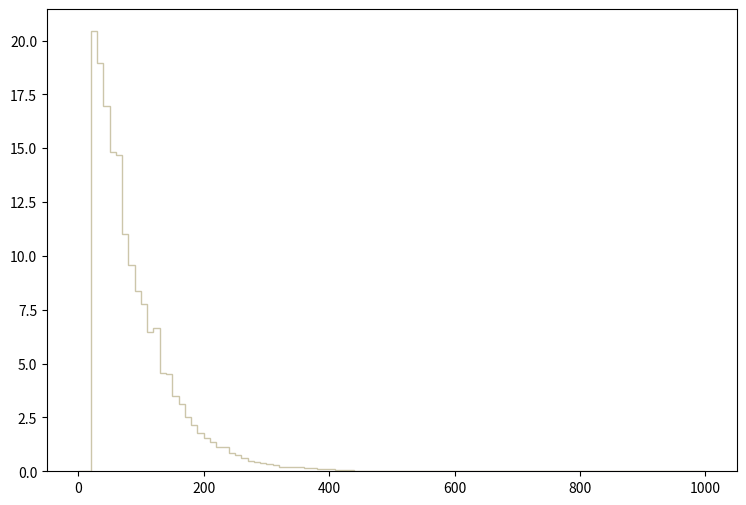

Write the Python code that produced this figure. (Note: this script raises an exception after producing the figure.)
def selection_3():

    # Library import
    import numpy
    import matplotlib
    import matplotlib.pyplot   as plt
    import matplotlib.gridspec as gridspec

    # Library version
    matplotlib_version = matplotlib.__version__
    numpy_version      = numpy.__version__

    # Histo binning
    xBinning = numpy.linspace(0.0,1000.0,101,endpoint=True)

    # Creating data sequence: middle of each bin
    xData = numpy.array([5.0,15.0,25.0,35.0,45.0,55.0,65.0,75.0,85.0,95.0,105.0,115.0,125.0,135.0,145.0,155.0,165.0,175.0,185.0,195.0,205.0,215.0,225.0,235.0,245.0,255.0,265.0,275.0,285.0,295.0,305.0,315.0,325.0,335.0,345.0,355.0,365.0,375.0,385.0,395.0,405.0,415.0,425.0,435.0,445.0,455.0,465.0,475.0,485.0,495.0,505.0,515.0,525.0,535.0,545.0,555.0,565.0,575.0,585.0,595.0,605.0,615.0,625.0,635.0,645.0,655.0,665.0,675.0,685.0,695.0,705.0,715.0,725.0,735.0,745.0,755.0,765.0,775.0,785.0,795.0,805.0,815.0,825.0,835.0,845.0,855.0,865.0,875.0,885.0,895.0,905.0,915.0,925.0,935.0,945.0,955.0,965.0,975.0,985.0,995.0])

    # Creating weights for histo: y4_PT_0
    y4_PT_0_weights = numpy.array([0.0,0.0,5.97401162242,4.91967168906,4.51986771433,4.15367973747,3.72557576453,3.30454659114,2.94366461395,2.57570663721,2.32804265286,1.90347547969,1.5726671006,1.42937550966,1.22947512229,1.07556993202,0.941123540518,0.815522348456,0.64569555919,0.495328368693,0.461716770818,0.436950372383,0.392724495178,0.281275662222,0.238818944906,0.254740223899,0.215821586359,0.150367470496,0.155674590161,0.111448832956,0.0990656337387,0.0919895141859,0.0707611555276,0.0583779563103,0.0619160360867,0.0689921556394,0.0389186415402,0.0424567173166,0.037149613652,0.0247664104347,0.0300734980992,0.0212283506583,0.0176902908819,0.0194593227701,0.0123832032173,0.00884514744095,0.0106141753291,0.0141522351055,0.00884514744095,0.0123832032173,0.00353805857638,0.00530708766457,0.00353805857638,0.00176902908819,0.00176902908819,0.0,0.00176902908819,0.00353805857638,0.00176902908819,0.00530708766457,0.00353805857638,0.0,0.0,0.00176902908819,0.00176902908819,0.0,0.0,0.00176902908819,0.00176902908819,0.0,0.0,0.0,0.0,0.0,0.0,0.0,0.0,0.0,0.0,0.0,0.0,0.0,0.0,0.0,0.0,0.0,0.0,0.0,0.0,0.0,0.0,0.0,0.0,0.0,0.0,0.0,0.0,0.0,0.0,0.0])

    # Creating weights for histo: y4_PT_1
    y4_PT_1_weights = numpy.array([0.0,0.0,3.83082764351,3.2506518118,2.91190039421,2.68737334295,2.43526182744,2.09334412775,1.99391879291,1.65201108527,1.46180554081,1.37425396371,1.10279303527,0.889059800534,0.796058956805,0.648640986743,0.590930079697,0.487286898983,0.434875777433,0.377209514885,0.308848836766,0.27249922276,0.213720285035,0.185923429692,0.16350401809,0.131437877774,0.115407825216,0.111140738496,0.0919011582234,0.0822893217624,0.064099266885,0.0662514754025,0.0470157320792,0.0448764332955,0.0395374789468,0.0299182843371,0.022440139119,0.0331251941335,0.0245777872153,0.0235037053482,0.0171022679089,0.0149623216402,0.00854926943716,0.0160270869159,0.00961436644912,0.00747891260792,0.012816783818,0.00534345876672,0.00106959063853,0.00961436644912,0.0010677269206,0.00427386932724,0.00320504447973,0.00213731755913,0.00641381559596,0.00106696112957,0.00320504447973,0.00320690819766,0.0,0.0021354538412,0.0,0.00106959063853,0.00106959063853,0.0,0.0,0.0,0.0,0.0,0.0,0.0,0.00106959063853,0.00106959063853,0.0,0.0,0.0,0.0,0.0,0.0,0.0,0.0,0.0,0.0,0.0,0.0,0.0,0.0,0.0,0.0,0.0,0.0,0.0,0.0,0.0,0.0,0.0,0.0,0.0,0.0,0.0,0.0])

    # Creating weights for histo: y4_PT_2
    y4_PT_2_weights = numpy.array([0.0,0.0,2.62090108731,2.24519698878,2.00907972686,1.902826899,1.60559722105,1.46323238372,1.34170155185,1.07711108246,1.01322066571,0.867383427463,0.709046185941,0.613210160809,0.527791338409,0.434733314005,0.373620777979,0.346536730876,0.292368676671,0.21667225682,0.218061217185,0.195838411357,0.152087279884,0.134031235148,0.103474907135,0.109725068774,0.0729185391222,0.0708351785759,0.053473614023,0.0590292954799,0.0465289722018,0.0395843583806,0.0361120454701,0.0305563480131,0.0256951107383,0.0194449490993,0.0215283336456,0.0173615605529,0.0138892476423,0.0152781720066,0.011805863096,0.00694462582117,0.00902801036751,0.00347231211058,0.00277784952847,0.00347231211058,0.00277784952847,0.00277784952847,0.00277784952847,0.00277784952847,0.00138892476423,0.00138892476423,0.00347231211058,0.00138892476423,0.00277784952847,0.0,0.00208338734635,0.000694462582117,0.000694462582117,0.000694462582117,0.000694462582117,0.0,0.000694462582117,0.000694462582117,0.0,0.0,0.0,0.0,0.0,0.00138892476423,0.0,0.0,0.0,0.0,0.0,0.000694462582117,0.000694462582117,0.0,0.0,0.0,0.0,0.0,0.0,0.0,0.0,0.0,0.0,0.0,0.0,0.0,0.0,0.0,0.0,0.0,0.0,0.0,0.0,0.0,0.0,0.0])

    # Creating weights for histo: y4_PT_3
    y4_PT_3_weights = numpy.array([0.0,0.0,1.87955294229,1.62161206787,1.43953641534,1.25556396226,1.13844752847,1.03460749851,0.90231826034,0.74489861492,0.720716607943,0.592220170869,0.506398146107,0.44807692928,0.36509982534,0.320055012343,0.247509231412,0.239922749223,0.176860051028,0.174963410481,0.129918637485,0.120435514748,0.120435514748,0.0905637061297,0.0782356625728,0.0654334588791,0.0682784196999,0.0512088147749,0.0497863343645,0.0369841346708,0.0341392018499,0.0246560911138,0.0203886898826,0.0151729803778,0.019440377609,0.0161212886514,0.0161212886514,0.00711233405207,0.0123280435569,0.0104314230097,0.00426740123124,0.00711233405207,0.00474155736805,0.00568986564166,0.00379324469444,0.00237077788402,0.00331908935763,0.00142246681041,0.00331908935763,0.00094831107361,0.00237077788402,0.000474155736805,0.0,0.00237077788402,0.000474155736805,0.0,0.0,0.000474155736805,0.00094831107361,0.0,0.0,0.000474155736805,0.0,0.0,0.0,0.000474155736805,0.0,0.0,0.000474155736805,0.000474155736805,0.000474155736805,0.0,0.0,0.0,0.0,0.0,0.0,0.0,0.0,0.0,0.000474155736805,0.0,0.0,0.0,0.0,0.0,0.0,0.0,0.0,0.0,0.0,0.0,0.0,0.0,0.0,0.0,0.0,0.0,0.0,0.0])

    # Creating weights for histo: y4_PT_4
    y4_PT_4_weights = numpy.array([0.0,0.0,0.0,0.0,0.0,0.0,0.0,0.0,0.0,0.0,0.0,0.0,0.0,0.0,0.0,0.0,0.0,0.0,0.0,0.0,0.0,0.0,0.0,0.0,0.0,0.0,0.0,0.0,0.0,0.0,0.0,0.0,0.0,0.0,0.0,0.0,0.0,0.0,0.0,0.0,0.0,0.0,0.0,0.0,0.0,0.0,0.0,0.0,0.0,0.0,0.0,0.0,0.0,0.0,0.0,0.0,0.0,0.0,0.0,0.0,0.0,0.0,0.0,0.0,0.0,0.0,0.0,0.0,0.0,0.0,0.0,0.0,0.0,0.0,0.0,0.0,0.0,0.0,0.0,0.0,0.0,0.0,0.0,0.0,0.0,0.0,0.0,0.0,0.0,0.0,0.0,0.0,0.0,0.0,0.0,0.0,0.0,0.0,0.0,0.0])

    # Creating weights for histo: y4_PT_5
    y4_PT_5_weights = numpy.array([0.0,0.0,1.05462838872,0.0,1.0521138287,0.0,1.0529581672,0.0,0.0,0.0,0.0,0.0,0.0,0.0,0.0,0.0,0.0,0.0,0.0,0.0,0.0,0.0,0.0,0.0,0.0,0.0,0.0,0.0,0.0,0.0,0.0,0.0,0.0,0.0,0.0,0.0,0.0,0.0,0.0,0.0,0.0,0.0,0.0,0.0,0.0,0.0,0.0,0.0,0.0,0.0,0.0,0.0,0.0,0.0,0.0,0.0,0.0,0.0,0.0,0.0,0.0,0.0,0.0,0.0,0.0,0.0,0.0,0.0,0.0,0.0,0.0,0.0,0.0,0.0,0.0,0.0,0.0,0.0,0.0,0.0,0.0,0.0,0.0,0.0,0.0,0.0,0.0,0.0,0.0,0.0,0.0,0.0,0.0,0.0,0.0,0.0,0.0,0.0,0.0,0.0])

    # Creating weights for histo: y4_PT_6
    y4_PT_6_weights = numpy.array([0.0,0.0,1.15201585626,4.14563454124,2.07136934156,2.30323550525,2.53414099414,1.38301356993,0.689926667059,0.690363197688,0.921327864146,0.460933689557,1.38374637267,0.230645222875,0.69068560015,0.230673159298,0.230128533541,0.0,0.0,0.0,0.0,0.0,0.0,0.0,0.0,0.0,0.0,0.0,0.0,0.0,0.0,0.0,0.0,0.0,0.0,0.0,0.0,0.0,0.0,0.0,0.0,0.0,0.0,0.0,0.0,0.0,0.0,0.0,0.0,0.0,0.0,0.0,0.0,0.0,0.0,0.0,0.0,0.0,0.0,0.0,0.0,0.0,0.0,0.0,0.0,0.0,0.0,0.0,0.0,0.0,0.0,0.0,0.0,0.0,0.0,0.0,0.0,0.0,0.0,0.0,0.0,0.0,0.0,0.0,0.0,0.0,0.0,0.0,0.0,0.0,0.0,0.0,0.0,0.0,0.0,0.0,0.0,0.0,0.0,0.0])

    # Creating weights for histo: y4_PT_7
    y4_PT_7_weights = numpy.array([0.0,0.0,2.35389244344,1.27419718775,1.57835356252,1.21847771158,0.858756115524,0.526086439007,0.443056541367,0.581372385888,0.387378994831,0.387488627348,0.470541990192,0.276966356723,0.249345271318,0.249169359214,0.221480994065,0.166164465482,0.249253910888,0.193844252367,0.138586309862,0.0829313822454,0.0553826158335,0.221369784379,0.027658683588,0.0553746530507,0.0,0.0,0.0,0.0,0.0,0.0,0.0,0.0,0.0,0.0,0.0,0.0,0.0,0.0,0.0,0.0,0.0,0.0,0.0,0.0,0.0,0.0,0.0,0.0,0.0,0.0,0.0,0.0,0.0,0.0,0.0,0.0,0.0,0.0,0.0,0.0,0.0,0.0,0.0,0.0,0.0,0.0,0.0,0.0,0.0,0.0,0.0,0.0,0.0,0.0,0.0,0.0,0.0,0.0,0.0,0.0,0.0,0.0,0.0,0.0,0.0,0.0,0.0,0.0,0.0,0.0,0.0,0.0,0.0,0.0,0.0,0.0,0.0,0.0])

    # Creating weights for histo: y4_PT_8
    y4_PT_8_weights = numpy.array([0.0,0.0,0.746043904483,0.574843087491,0.353046902195,0.201630148184,0.1511673845,0.110770130708,0.131139960181,0.131117201951,0.0705911738551,0.0906791654103,0.121036095087,0.0503486326784,0.0705673839189,0.050436461239,0.0704838156989,0.0806136555195,0.0604845717045,0.030176514568,0.0403463421156,0.0403272737534,0.0402882449065,0.0604881341261,0.0907026519035,0.0302662912331,0.0302700660648,0.0100533236174,0.0302963806474,0.0100733690662,0.0302270014251,0.0302662912331,0.0,0.0,0.010103349241,0.0302004744324,0.0100953565507,0.0,0.0,0.0100853125852,0.0,0.0,0.0,0.0,0.0,0.0,0.0,0.0,0.0,0.0,0.0,0.0,0.0,0.0,0.0,0.0,0.0,0.0,0.0,0.0,0.0,0.0,0.0,0.0,0.0,0.0,0.0,0.0,0.0,0.0,0.0,0.0,0.0,0.0,0.0,0.0,0.0,0.0,0.0,0.0,0.0,0.0,0.0,0.0,0.0,0.0,0.0,0.0,0.0,0.0,0.0,0.0,0.0,0.0,0.0,0.0,0.0,0.0,0.0,0.0])

    # Creating weights for histo: y4_PT_9
    y4_PT_9_weights = numpy.array([0.0,0.0,0.316899125281,0.195206783525,0.118805873014,0.0820486906046,0.0509245525742,0.0594061683611,0.0424593269034,0.0311218026312,0.0339577659611,0.0339541878371,0.022619179794,0.0169751894332,0.0226083838631,0.0169668443248,0.0254663584264,0.0197985254483,0.019781338911,0.0169776517981,0.0283019100796,0.0169629545578,0.0141450472878,0.0113239851129,0.0113149051424,0.0141430658536,0.0198120107433,0.00564490605272,0.0113192642977,0.0226471237878,0.0169683294386,0.0169794370126,0.0113288367412,0.00282347952472,0.00565764494347,0.0141606602201,0.0141401071683,0.0169860046014,0.0169683217437,0.0141465593338,0.0113152975818,0.00849572052068,0.00849465477839,0.0084750289609,0.0,0.0,0.0,0.0,0.00283250409196,0.00283041377503,0.0113201607524,0.0,0.0,0.0,0.00282747702018,0.0,0.0,0.0,0.00282544018274,0.0,0.0,0.0,0.0,0.0,0.0,0.0,0.0,0.0,0.0,0.0,0.0,0.0,0.0,0.0,0.0,0.0,0.0,0.0,0.0,0.0,0.0,0.0,0.0,0.0,0.0,0.0,0.0,0.0,0.0,0.0,0.0,0.0,0.0,0.0,0.0,0.0,0.0,0.0,0.0,0.0])

    # Creating weights for histo: y4_PT_10
    y4_PT_10_weights = numpy.array([0.0,0.0,0.0197527910952,0.0137030901086,0.0121841674005,0.003067188295,0.00761977251509,0.00455442442883,0.00150849604052,0.0,0.00458426252112,0.00152094965608,0.00153153115177,0.0,0.0,0.0,0.00150849604052,0.0,0.0,0.0,0.0,0.0,0.0,0.00457388076549,0.0,0.0,0.0,0.0,0.0,0.00154541013132,0.0,0.00153219773991,0.0,0.0,0.00152449651954,0.0,0.00458437007346,0.0,0.0,0.00152305579093,0.0,0.00152192826419,0.0,0.0,0.0,0.0,0.0,0.0,0.00305829572562,0.00152162924505,0.0,0.0,0.0,0.0,0.00151727396619,0.00304183194421,0.0,0.0,0.00154541013132,0.00150849604052,0.0015126539431,0.0,0.00153629536591,0.00152094965608,0.0,0.0,0.0,0.0,0.0,0.0,0.0,0.0,0.0,0.0,0.0,0.0,0.0,0.0,0.0,0.0,0.0,0.0,0.0,0.0,0.0,0.0,0.0,0.0,0.0,0.0,0.0,0.0,0.0,0.0,0.0,0.0,0.0,0.0,0.0,0.0])

    # Creating weights for histo: y4_PT_11
    y4_PT_11_weights = numpy.array([0.0,0.0,0.0021680746957,0.00162497960558,0.00126313090509,0.000901888554933,0.000360688396201,0.00018116843031,0.00036127033852,0.000722436192292,0.0,0.000180533822134,0.0,0.0,0.0,0.0,0.0,0.0,0.0,0.000180203005096,0.000180626141377,0.0,0.0,0.0,0.0,0.000180970240375,0.0,0.0,0.0,0.0,0.0,0.000180657132616,0.0,0.0,0.0,0.0,0.0,0.0,0.0,0.0,0.000180734321975,0.0,0.0,0.0,0.0,0.0,0.0,0.0,0.0,0.0,0.0,0.0,0.0,0.0,0.0,0.0,0.000180626141377,0.0,0.0,0.0,0.0,0.0,0.0,0.000180626141377,0.0,0.0,0.0,0.0,0.000180626141377,0.0,0.0,0.000180553032852,0.000180503369873,0.000180003621709,0.0,0.0,0.0,0.0,0.0,0.0,0.0,0.0,0.0,0.0,0.0,0.0,0.0,0.0,0.0,0.0,0.0,0.0,0.0,0.0,0.0,0.0,0.0,0.0,0.0,0.0])

    # Creating weights for histo: y4_PT_12
    y4_PT_12_weights = numpy.array([0.0,0.0,0.012170493784,0.0242554668822,0.0121753353338,0.0,0.0,0.0,0.0,0.0,0.0,0.0,0.0,0.0,0.0,0.0,0.0,0.0,0.0,0.0,0.0,0.0,0.0,0.0,0.0,0.0,0.0,0.0,0.0,0.0,0.0,0.0,0.0,0.0,0.0,0.0,0.0,0.0,0.0,0.0,0.0,0.0,0.0,0.0,0.0,0.0,0.0,0.0,0.0,0.0,0.0,0.0,0.0,0.0,0.0,0.0,0.0,0.0,0.0,0.0,0.0,0.0,0.0,0.0,0.0,0.0,0.0,0.0,0.0,0.0,0.0,0.0,0.0,0.0,0.0,0.0,0.0,0.0,0.0,0.0,0.0,0.0,0.0,0.0,0.0,0.0,0.0,0.0,0.0,0.0,0.0,0.0,0.0,0.0,0.0,0.0,0.0,0.0,0.0,0.0])

    # Creating weights for histo: y4_PT_13
    y4_PT_13_weights = numpy.array([0.0,0.0,0.120516882096,0.190667418918,0.170688939005,0.230969775691,0.220865995678,0.150608273824,0.0702865634698,0.0100459438961,0.0,0.0,0.0,0.0,0.0,0.0,0.0,0.0,0.0,0.0,0.0,0.0,0.0,0.0,0.0,0.0,0.0,0.0,0.0,0.0,0.0,0.0,0.0,0.0,0.0,0.0,0.0,0.0,0.0,0.0,0.0,0.0,0.0,0.0,0.0,0.0,0.0,0.0,0.0,0.0,0.0,0.0,0.0,0.0,0.0,0.0,0.0,0.0,0.0,0.0,0.0,0.0,0.0,0.0,0.0,0.0,0.0,0.0,0.0,0.0,0.0,0.0,0.0,0.0,0.0,0.0,0.0,0.0,0.0,0.0,0.0,0.0,0.0,0.0,0.0,0.0,0.0,0.0,0.0,0.0,0.0,0.0,0.0,0.0,0.0,0.0,0.0,0.0,0.0,0.0])

    # Creating weights for histo: y4_PT_14
    y4_PT_14_weights = numpy.array([0.0,0.0,0.198079494608,0.313504754258,0.445485992003,0.467609163722,0.555495714045,0.550065266778,0.66560578175,0.500527416221,0.484060164817,0.434396780617,0.4346267225,0.291517882011,0.280484693568,0.176024330435,0.132027673006,0.0659114595513,0.0274955403792,0.0219792671012,0.0,0.0,0.0,0.0,0.0,0.0,0.0,0.0,0.0,0.0,0.0,0.0,0.0,0.0,0.0,0.0,0.0,0.0,0.0,0.0,0.0,0.0,0.0,0.0,0.0,0.0,0.0,0.0,0.0,0.0,0.0,0.0,0.0,0.0,0.0,0.0,0.0,0.0,0.0,0.0,0.0,0.0,0.0,0.0,0.0,0.0,0.0,0.0,0.0,0.0,0.0,0.0,0.0,0.0,0.0,0.0,0.0,0.0,0.0,0.0,0.0,0.0,0.0,0.0,0.0,0.0,0.0,0.0,0.0,0.0,0.0,0.0,0.0,0.0,0.0,0.0,0.0,0.0,0.0,0.0])

    # Creating weights for histo: y4_PT_15
    y4_PT_15_weights = numpy.array([0.0,0.0,0.107569860232,0.152926540276,0.210197820351,0.240799506276,0.261535469359,0.272370115988,0.26647304052,0.260512233252,0.234839540748,0.220064946095,0.240789926465,0.217085664782,0.206244003646,0.217111558331,0.199345296751,0.209240079692,0.167774646956,0.169731052908,0.152957845016,0.107567695756,0.0967098411313,0.0769771127922,0.0513190906281,0.0404724592134,0.0256560981852,0.0197415465757,0.00691344537533,0.0039493642969,0.0,0.0,0.0,0.0,0.0,0.0,0.0,0.0,0.0,0.0,0.0,0.0,0.0,0.0,0.0,0.0,0.0,0.0,0.0,0.0,0.0,0.0,0.0,0.0,0.0,0.0,0.0,0.0,0.0,0.0,0.0,0.0,0.0,0.0,0.0,0.0,0.0,0.0,0.0,0.0,0.0,0.0,0.0,0.0,0.0,0.0,0.0,0.0,0.0,0.0,0.0,0.0,0.0,0.0,0.0,0.0,0.0,0.0,0.0,0.0,0.0,0.0,0.0,0.0,0.0,0.0,0.0,0.0,0.0,0.0])

    # Creating weights for histo: y4_PT_16
    y4_PT_16_weights = numpy.array([0.0,0.0,0.026469421877,0.0368111391992,0.0463847330278,0.0582429397943,0.0610034742498,0.063025161425,0.0627723705057,0.0703289704757,0.0632682696279,0.0693279296382,0.0647784533032,0.0657827750611,0.0617574057619,0.0683043624811,0.0620074359067,0.0607485227243,0.057973624239,0.0564609998791,0.0546985854417,0.0549544172141,0.0451169373535,0.0486532894611,0.0456235994952,0.0441150962915,0.0405815849808,0.0403250730175,0.037557744656,0.0373196338551,0.0347905563338,0.0274836224064,0.0184009863138,0.0173888783715,0.0121017470906,0.00957741890171,0.00781076327444,0.00352860713483,0.00302506466826,0.00125954976101,0.0,0.0,0.0,0.0,0.0,0.0,0.0,0.0,0.0,0.0,0.0,0.0,0.0,0.0,0.0,0.0,0.0,0.0,0.0,0.0,0.0,0.0,0.0,0.0,0.0,0.0,0.0,0.0,0.0,0.0,0.0,0.0,0.0,0.0,0.0,0.0,0.0,0.0,0.0,0.0,0.0,0.0,0.0,0.0,0.0,0.0,0.0,0.0,0.0,0.0,0.0,0.0,0.0,0.0,0.0,0.0,0.0,0.0,0.0,0.0])

    # Creating weights for histo: y4_PT_17
    y4_PT_17_weights = numpy.array([0.0,0.0,0.0117456805932,0.0160510745363,0.0160202634536,0.0145996546028,0.017471013581,0.0166051341817,0.0226137751752,0.0246249031193,0.0197479046086,0.0211858684365,0.0191812086204,0.0177440945465,0.01545980566,0.0200310426635,0.0171768487175,0.0166043644045,0.0177452941993,0.0146041333066,0.0148982281904,0.0146048331041,0.013461813914,0.0103127253157,0.0143026005755,0.0140366175557,0.00887486445792,0.0117502692651,0.0157392547825,0.0105858062812,0.0148863416305,0.0134570153028,0.0105856663217,0.0117342838916,0.0131758866663,0.0128871402346,0.010307316881,0.00800864615675,0.0120300482921,0.00773851133852,0.00744036662685,0.00944570224741,0.0065943574768,0.00543734833563,0.00544087731428,0.00458387734516,0.00343941757198,0.00286485386084,0.00372256662366,0.00229384012227,0.00315330237875,0.00114373298353,0.000570390518938,0.000570257457448,0.000855298861446,0.00142800071144,0.0,0.000855811113191,0.000283957617664,0.000287252564049,0.0,0.0,0.0,0.0,0.0,0.0,0.0,0.0,0.0,0.0,0.0,0.0,0.0,0.0,0.0,0.0,0.0,0.0,0.0,0.0,0.0,0.0,0.0,0.0,0.0,0.0,0.0,0.0,0.0,0.0,0.0,0.0,0.0,0.0,0.0,0.0,0.0,0.0,0.0,0.0])

    # Creating weights for histo: y4_PT_18
    y4_PT_18_weights = numpy.array([0.0,0.0,0.00125284526549,0.00168499598199,0.00185749861251,0.00183575971121,0.00146715015491,0.00174627318844,0.00142449880858,0.00129467728017,0.00131802299351,0.00125308205443,0.00125139351877,0.00136074097602,0.000950247018111,0.00109966712725,0.00107859542594,0.0011877844651,0.000993808220713,0.000734331544785,0.000993849292069,0.000907425938116,0.000864211746567,0.000690913672835,0.000539714503417,0.000756157617944,0.000518467620202,0.000777672303167,0.000583256427627,0.000561812150443,0.000389169458214,0.000538299218003,0.00068936804873,0.000821239373105,0.00058142204674,0.000669569140375,0.000539869568742,0.000777473651913,0.000799001748191,0.00086378552647,0.000475164161317,0.000475416875887,0.000712993717852,0.000734323581971,0.000496547669656,0.000561526327331,0.000820794712808,0.000583353657777,0.000777707926283,0.000842200852303,0.000734339088503,0.000821016833409,0.000583154587427,0.000647766117466,0.000842340411096,0.000777750674021,0.000604580005314,0.000583402691947,0.000604679750036,0.000647765698371,0.000496820919905,0.000604629877675,0.000388622915807,0.000453413106247,0.00038890961902,0.000518156232265,0.000151311277457,0.000216013835034,0.000151211826102,0.000172851066499,0.000129724256356,4.32307039111e-05,2.15259505091e-05,4.32537122525e-05,2.1598366016e-05,8.64288860134e-05,0.0,0.0,2.1625766478e-05,0.0,0.0,0.0,0.0,0.0,0.0,0.0,0.0,0.0,0.0,0.0,0.0,0.0,0.0,0.0,0.0,0.0,0.0,0.0,0.0,0.0])

    # Creating weights for histo: y4_PT_19
    y4_PT_19_weights = numpy.array([0.0,0.0,0.000254018618774,0.000340757810034,0.000227098125768,0.000170284616993,0.000225875351156,0.000170440229354,0.00014128029926,0.000255240799445,0.000198750691169,0.000142064062893,8.51446694092e-05,0.000142025798288,0.000198913282328,5.66653206676e-05,8.46910920435e-05,5.68266794011e-05,5.68161963546e-05,0.000140559537847,8.50190955793e-05,5.68978186016e-05,8.47994119074e-05,8.43635042659e-05,8.51739803635e-05,2.84292647251e-05,2.83498697542e-05,5.6797754508e-05,2.84292647251e-05,0.000112168537726,0.000113373508977,2.84080907531e-05,5.67658896104e-05,2.84292647251e-05,0.0,2.84489093008e-05,5.68570000539e-05,0.0,0.0,5.68781740259e-05,0.0,2.84292647251e-05,2.83973998275e-05,2.84292647251e-05,0.0,2.83498697542e-05,5.66865985791e-05,8.52544147299e-05,0.0,5.6611405736e-05,2.84292647251e-05,5.68055054291e-05,5.68266794011e-05,0.0,5.68173990838e-05,2.83684897829e-05,0.000113596533563,0.0,5.68266794011e-05,5.67658896104e-05,0.0,2.84489093008e-05,0.0,0.000113114179789,2.84489093008e-05,8.5052133509e-05,8.52240792286e-05,2.83684897829e-05,0.0,0.0,5.67183446887e-05,2.83498697542e-05,0.000141993933391,0.0,0.0,5.6797754508e-05,2.83498697542e-05,0.0,5.64019972314e-05,0.0,0.000113494539163,0.0,2.83498697542e-05,0.0,5.67658896104e-05,2.83973998275e-05,0.0,2.83684897829e-05,0.0,2.84292647251e-05,2.84292647251e-05,2.84489093008e-05,0.0,0.0,0.0,0.0,0.0,0.0,0.0,0.0])

    # Creating a new Canvas
    fig   = plt.figure(figsize=(12,6),dpi=80)
    frame = gridspec.GridSpec(1,1,right=0.7)
    pad   = fig.add_subplot(frame[0])

    # Creating a new Stack
    pad.hist(x=xData, bins=xBinning, weights=y4_PT_0_weights+y4_PT_1_weights+y4_PT_2_weights+y4_PT_3_weights+y4_PT_4_weights+y4_PT_5_weights+y4_PT_6_weights+y4_PT_7_weights+y4_PT_8_weights+y4_PT_9_weights+y4_PT_10_weights+y4_PT_11_weights+y4_PT_12_weights+y4_PT_13_weights+y4_PT_14_weights+y4_PT_15_weights+y4_PT_16_weights+y4_PT_17_weights+y4_PT_18_weights+y4_PT_19_weights,\
             label="$bg\_vbf\_1600\_inf$", histtype="step", rwidth=1.0,\
             color=None, edgecolor="#ccc6aa", linewidth=1, linestyle="solid",\
             bottom=None, cumulative=False, normed=False, align="mid", orientation="vertical")

    pad.hist(x=xData, bins=xBinning, weights=y4_PT_0_weights+y4_PT_1_weights+y4_PT_2_weights+y4_PT_3_weights+y4_PT_4_weights+y4_PT_5_weights+y4_PT_6_weights+y4_PT_7_weights+y4_PT_8_weights+y4_PT_9_weights+y4_PT_10_weights+y4_PT_11_weights+y4_PT_12_weights+y4_PT_13_weights+y4_PT_14_weights+y4_PT_15_weights+y4_PT_16_weights+y4_PT_17_weights+y4_PT_18_weights,\
             label="$bg\_vbf\_1200\_1600$", histtype="step", rwidth=1.0,\
             color=None, edgecolor="#c1bfa8", linewidth=1, linestyle="solid",\
             bottom=None, cumulative=False, normed=False, align="mid", orientation="vertical")

    pad.hist(x=xData, bins=xBinning, weights=y4_PT_0_weights+y4_PT_1_weights+y4_PT_2_weights+y4_PT_3_weights+y4_PT_4_weights+y4_PT_5_weights+y4_PT_6_weights+y4_PT_7_weights+y4_PT_8_weights+y4_PT_9_weights+y4_PT_10_weights+y4_PT_11_weights+y4_PT_12_weights+y4_PT_13_weights+y4_PT_14_weights+y4_PT_15_weights+y4_PT_16_weights+y4_PT_17_weights,\
             label="$bg\_vbf\_800\_1200$", histtype="step", rwidth=1.0,\
             color=None, edgecolor="#bab5a3", linewidth=1, linestyle="solid",\
             bottom=None, cumulative=False, normed=False, align="mid", orientation="vertical")

    pad.hist(x=xData, bins=xBinning, weights=y4_PT_0_weights+y4_PT_1_weights+y4_PT_2_weights+y4_PT_3_weights+y4_PT_4_weights+y4_PT_5_weights+y4_PT_6_weights+y4_PT_7_weights+y4_PT_8_weights+y4_PT_9_weights+y4_PT_10_weights+y4_PT_11_weights+y4_PT_12_weights+y4_PT_13_weights+y4_PT_14_weights+y4_PT_15_weights+y4_PT_16_weights,\
             label="$bg\_vbf\_600\_800$", histtype="step", rwidth=1.0,\
             color=None, edgecolor="#b2a596", linewidth=1, linestyle="solid",\
             bottom=None, cumulative=False, normed=False, align="mid", orientation="vertical")

    pad.hist(x=xData, bins=xBinning, weights=y4_PT_0_weights+y4_PT_1_weights+y4_PT_2_weights+y4_PT_3_weights+y4_PT_4_weights+y4_PT_5_weights+y4_PT_6_weights+y4_PT_7_weights+y4_PT_8_weights+y4_PT_9_weights+y4_PT_10_weights+y4_PT_11_weights+y4_PT_12_weights+y4_PT_13_weights+y4_PT_14_weights+y4_PT_15_weights,\
             label="$bg\_vbf\_400\_600$", histtype="step", rwidth=1.0,\
             color=None, edgecolor="#b7a39b", linewidth=1, linestyle="solid",\
             bottom=None, cumulative=False, normed=False, align="mid", orientation="vertical")

    pad.hist(x=xData, bins=xBinning, weights=y4_PT_0_weights+y4_PT_1_weights+y4_PT_2_weights+y4_PT_3_weights+y4_PT_4_weights+y4_PT_5_weights+y4_PT_6_weights+y4_PT_7_weights+y4_PT_8_weights+y4_PT_9_weights+y4_PT_10_weights+y4_PT_11_weights+y4_PT_12_weights+y4_PT_13_weights+y4_PT_14_weights,\
             label="$bg\_vbf\_200\_400$", histtype="step", rwidth=1.0,\
             color=None, edgecolor="#ad998c", linewidth=1, linestyle="solid",\
             bottom=None, cumulative=False, normed=False, align="mid", orientation="vertical")

    pad.hist(x=xData, bins=xBinning, weights=y4_PT_0_weights+y4_PT_1_weights+y4_PT_2_weights+y4_PT_3_weights+y4_PT_4_weights+y4_PT_5_weights+y4_PT_6_weights+y4_PT_7_weights+y4_PT_8_weights+y4_PT_9_weights+y4_PT_10_weights+y4_PT_11_weights+y4_PT_12_weights+y4_PT_13_weights,\
             label="$bg\_vbf\_100\_200$", histtype="step", rwidth=1.0,\
             color=None, edgecolor="#9b8e82", linewidth=1, linestyle="solid",\
             bottom=None, cumulative=False, normed=False, align="mid", orientation="vertical")

    pad.hist(x=xData, bins=xBinning, weights=y4_PT_0_weights+y4_PT_1_weights+y4_PT_2_weights+y4_PT_3_weights+y4_PT_4_weights+y4_PT_5_weights+y4_PT_6_weights+y4_PT_7_weights+y4_PT_8_weights+y4_PT_9_weights+y4_PT_10_weights+y4_PT_11_weights+y4_PT_12_weights,\
             label="$bg\_vbf\_0\_100$", histtype="step", rwidth=1.0,\
             color=None, edgecolor="#876656", linewidth=1, linestyle="solid",\
             bottom=None, cumulative=False, normed=False, align="mid", orientation="vertical")

    pad.hist(x=xData, bins=xBinning, weights=y4_PT_0_weights+y4_PT_1_weights+y4_PT_2_weights+y4_PT_3_weights+y4_PT_4_weights+y4_PT_5_weights+y4_PT_6_weights+y4_PT_7_weights+y4_PT_8_weights+y4_PT_9_weights+y4_PT_10_weights+y4_PT_11_weights,\
             label="$bg\_dip\_1600\_inf$", histtype="step", rwidth=1.0,\
             color=None, edgecolor="#afcec6", linewidth=1, linestyle="solid",\
             bottom=None, cumulative=False, normed=False, align="mid", orientation="vertical")

    pad.hist(x=xData, bins=xBinning, weights=y4_PT_0_weights+y4_PT_1_weights+y4_PT_2_weights+y4_PT_3_weights+y4_PT_4_weights+y4_PT_5_weights+y4_PT_6_weights+y4_PT_7_weights+y4_PT_8_weights+y4_PT_9_weights+y4_PT_10_weights,\
             label="$bg\_dip\_1200\_1600$", histtype="step", rwidth=1.0,\
             color=None, edgecolor="#84c1a3", linewidth=1, linestyle="solid",\
             bottom=None, cumulative=False, normed=False, align="mid", orientation="vertical")

    pad.hist(x=xData, bins=xBinning, weights=y4_PT_0_weights+y4_PT_1_weights+y4_PT_2_weights+y4_PT_3_weights+y4_PT_4_weights+y4_PT_5_weights+y4_PT_6_weights+y4_PT_7_weights+y4_PT_8_weights+y4_PT_9_weights,\
             label="$bg\_dip\_800\_1200$", histtype="step", rwidth=1.0,\
             color=None, edgecolor="#89a8a0", linewidth=1, linestyle="solid",\
             bottom=None, cumulative=False, normed=False, align="mid", orientation="vertical")

    pad.hist(x=xData, bins=xBinning, weights=y4_PT_0_weights+y4_PT_1_weights+y4_PT_2_weights+y4_PT_3_weights+y4_PT_4_weights+y4_PT_5_weights+y4_PT_6_weights+y4_PT_7_weights+y4_PT_8_weights,\
             label="$bg\_dip\_600\_800$", histtype="step", rwidth=1.0,\
             color=None, edgecolor="#829e8c", linewidth=1, linestyle="solid",\
             bottom=None, cumulative=False, normed=False, align="mid", orientation="vertical")

    pad.hist(x=xData, bins=xBinning, weights=y4_PT_0_weights+y4_PT_1_weights+y4_PT_2_weights+y4_PT_3_weights+y4_PT_4_weights+y4_PT_5_weights+y4_PT_6_weights+y4_PT_7_weights,\
             label="$bg\_dip\_400\_600$", histtype="step", rwidth=1.0,\
             color=None, edgecolor="#adbcc6", linewidth=1, linestyle="solid",\
             bottom=None, cumulative=False, normed=False, align="mid", orientation="vertical")

    pad.hist(x=xData, bins=xBinning, weights=y4_PT_0_weights+y4_PT_1_weights+y4_PT_2_weights+y4_PT_3_weights+y4_PT_4_weights+y4_PT_5_weights+y4_PT_6_weights,\
             label="$bg\_dip\_200\_400$", histtype="step", rwidth=1.0,\
             color=None, edgecolor="#7a8e99", linewidth=1, linestyle="solid",\
             bottom=None, cumulative=False, normed=False, align="mid", orientation="vertical")

    pad.hist(x=xData, bins=xBinning, weights=y4_PT_0_weights+y4_PT_1_weights+y4_PT_2_weights+y4_PT_3_weights+y4_PT_4_weights+y4_PT_5_weights,\
             label="$bg\_dip\_100\_200$", histtype="step", rwidth=1.0,\
             color=None, edgecolor="#758991", linewidth=1, linestyle="solid",\
             bottom=None, cumulative=False, normed=False, align="mid", orientation="vertical")

    pad.hist(x=xData, bins=xBinning, weights=y4_PT_0_weights+y4_PT_1_weights+y4_PT_2_weights+y4_PT_3_weights+y4_PT_4_weights,\
             label="$bg\_dip\_0\_100$", histtype="step", rwidth=1.0,\
             color=None, edgecolor="#688296", linewidth=1, linestyle="solid",\
             bottom=None, cumulative=False, normed=False, align="mid", orientation="vertical")

    pad.hist(x=xData, bins=xBinning, weights=y4_PT_0_weights+y4_PT_1_weights+y4_PT_2_weights+y4_PT_3_weights,\
             label="$signal\_2pt4TeVL$", histtype="step", rwidth=1.0,\
             color=None, edgecolor="#6d7a84", linewidth=1, linestyle="solid",\
             bottom=None, cumulative=False, normed=False, align="mid", orientation="vertical")

    pad.hist(x=xData, bins=xBinning, weights=y4_PT_0_weights+y4_PT_1_weights+y4_PT_2_weights,\
             label="$signal\_2pt2TeVL$", histtype="step", rwidth=1.0,\
             color=None, edgecolor="#7c99d1", linewidth=1, linestyle="solid",\
             bottom=None, cumulative=False, normed=False, align="mid", orientation="vertical")

    pad.hist(x=xData, bins=xBinning, weights=y4_PT_0_weights+y4_PT_1_weights,\
             label="$signal\_2TeVL$", histtype="step", rwidth=1.0,\
             color=None, edgecolor="#7f7f9b", linewidth=1, linestyle="solid",\
             bottom=None, cumulative=False, normed=False, align="mid", orientation="vertical")

    pad.hist(x=xData, bins=xBinning, weights=y4_PT_0_weights,\
             label="$signal\_1pt8TeVL$", histtype="step", rwidth=1.0,\
             color=None, edgecolor="#aaa5bf", linewidth=1, linestyle="solid",\
             bottom=None, cumulative=False, normed=False, align="mid", orientation="vertical")


    # Axis
    plt.rc('text',usetex=False)
    plt.xlabel(r"p_{T} [ j_{2} ]   ( GeV ) ",\
               fontsize=16,color="black")
    plt.ylabel(r"$\mathrm{Events}$ $(\mathcal{L}_{\mathrm{int}} = 40.0\ \mathrm{fb}^{-1})$ ",\
               fontsize=16,color="black")

    # Boundary of y-axis
    ymax=(y4_PT_0_weights+y4_PT_1_weights+y4_PT_2_weights+y4_PT_3_weights+y4_PT_4_weights+y4_PT_5_weights+y4_PT_6_weights+y4_PT_7_weights+y4_PT_8_weights+y4_PT_9_weights+y4_PT_10_weights+y4_PT_11_weights+y4_PT_12_weights+y4_PT_13_weights+y4_PT_14_weights+y4_PT_15_weights+y4_PT_16_weights+y4_PT_17_weights+y4_PT_18_weights+y4_PT_19_weights).max()*1.1
    ymin=0 # linear scale
    #ymin=min([x for x in (y4_PT_0_weights+y4_PT_1_weights+y4_PT_2_weights+y4_PT_3_weights+y4_PT_4_weights+y4_PT_5_weights+y4_PT_6_weights+y4_PT_7_weights+y4_PT_8_weights+y4_PT_9_weights+y4_PT_10_weights+y4_PT_11_weights+y4_PT_12_weights+y4_PT_13_weights+y4_PT_14_weights+y4_PT_15_weights+y4_PT_16_weights+y4_PT_17_weights+y4_PT_18_weights+y4_PT_19_weights) if x])/100. # log scale
    plt.gca().set_ylim(ymin,ymax)

    # Log/Linear scale for X-axis
    plt.gca().set_xscale("linear")
    #plt.gca().set_xscale("log",nonposx="clip")

    # Log/Linear scale for Y-axis
    plt.gca().set_yscale("linear")
    #plt.gca().set_yscale("log",nonposy="clip")

    # Legend
    plt.legend(bbox_to_anchor=(1.05,1), loc=2, borderaxespad=0.)

    # Saving the image
    plt.savefig('../../HTML/MadAnalysis5job_0/selection_3.png')
    plt.savefig('../../PDF/MadAnalysis5job_0/selection_3.png')
    plt.savefig('../../DVI/MadAnalysis5job_0/selection_3.eps')

# Running!
if __name__ == '__main__':
    selection_3()
